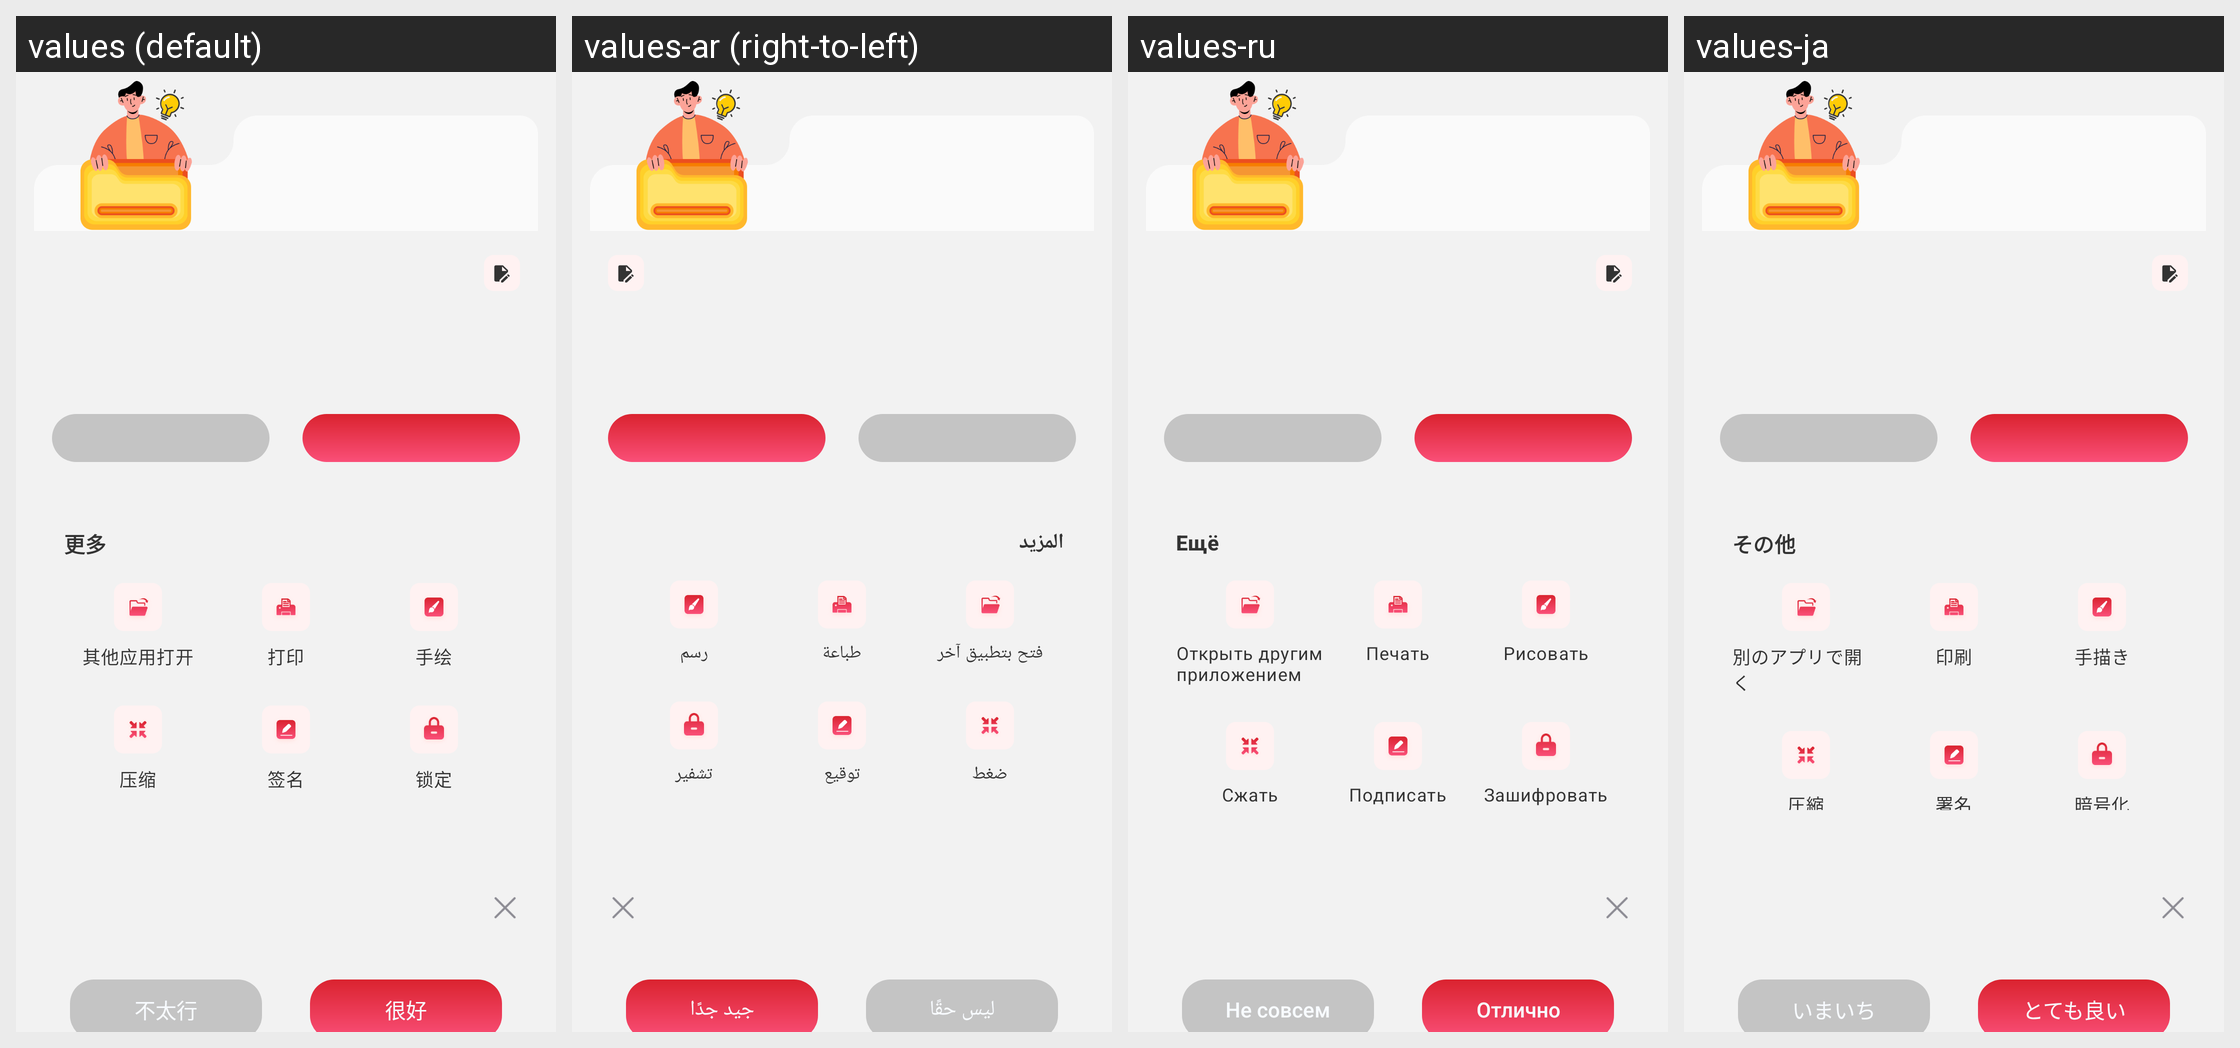

Strings drawn on this Android screen and how each of the app's shown locales translates them:
Android screen res/layout/tools_result_body.xml rendered under 4 locales, left to right: values (default), values-ar (right-to-left), values-ru, values-ja. Device: Nexus 5 (rendered at 1080×1920; each locale shown at half size, 540×960, under a caption strip naming it); theme Theme.PdfReader.
Other locales in the repository, not shown: values-de, values-en, values-es, values-fr, values-ko, values-ms, values-pt, values-zh-rTW.
Strings drawn on this screen, with the default value and each locale's value (text and hints the layout hard-codes, and strings that could not be matched under every locale, appear in the picture but are not listed):

tools_result_more
  values: 更多
  values-ar: المزيد
  values-ru: Ещё
  values-ja: その他

tools_result_open_with
  values: 其他应用打开
  values-ar: فتح بتطبيق آخر
  values-ru: Открыть другим приложением
  values-ja: 別のアプリで開く

tools_result_print
  values: 打印
  values-ar: طباعة
  values-ru: Печать
  values-ja: 印刷

tools_result_draw
  values: 手绘
  values-ar: رسم
  values-ru: Рисовать
  values-ja: 手描き

tools_result_compress
  values: 压缩
  values-ar: ضغط
  values-ru: Сжать
  values-ja: 圧縮

tools_result_sign
  values: 签名
  values-ar: توقيع
  values-ru: Подписать
  values-ja: 署名

tools_result_lock
  values: 锁定
  values-ar: تشفير
  values-ru: Зашифровать
  values-ja: 暗号化

tools_result_not_really
  values: 不太行
  values-ar: ليس حقًا
  values-ru: Не совсем
  values-ja: いまいち

tools_result_good
  values: 很好
  values-ar: جيد جدًا
  values-ru: Отлично
  values-ja: とても良い
